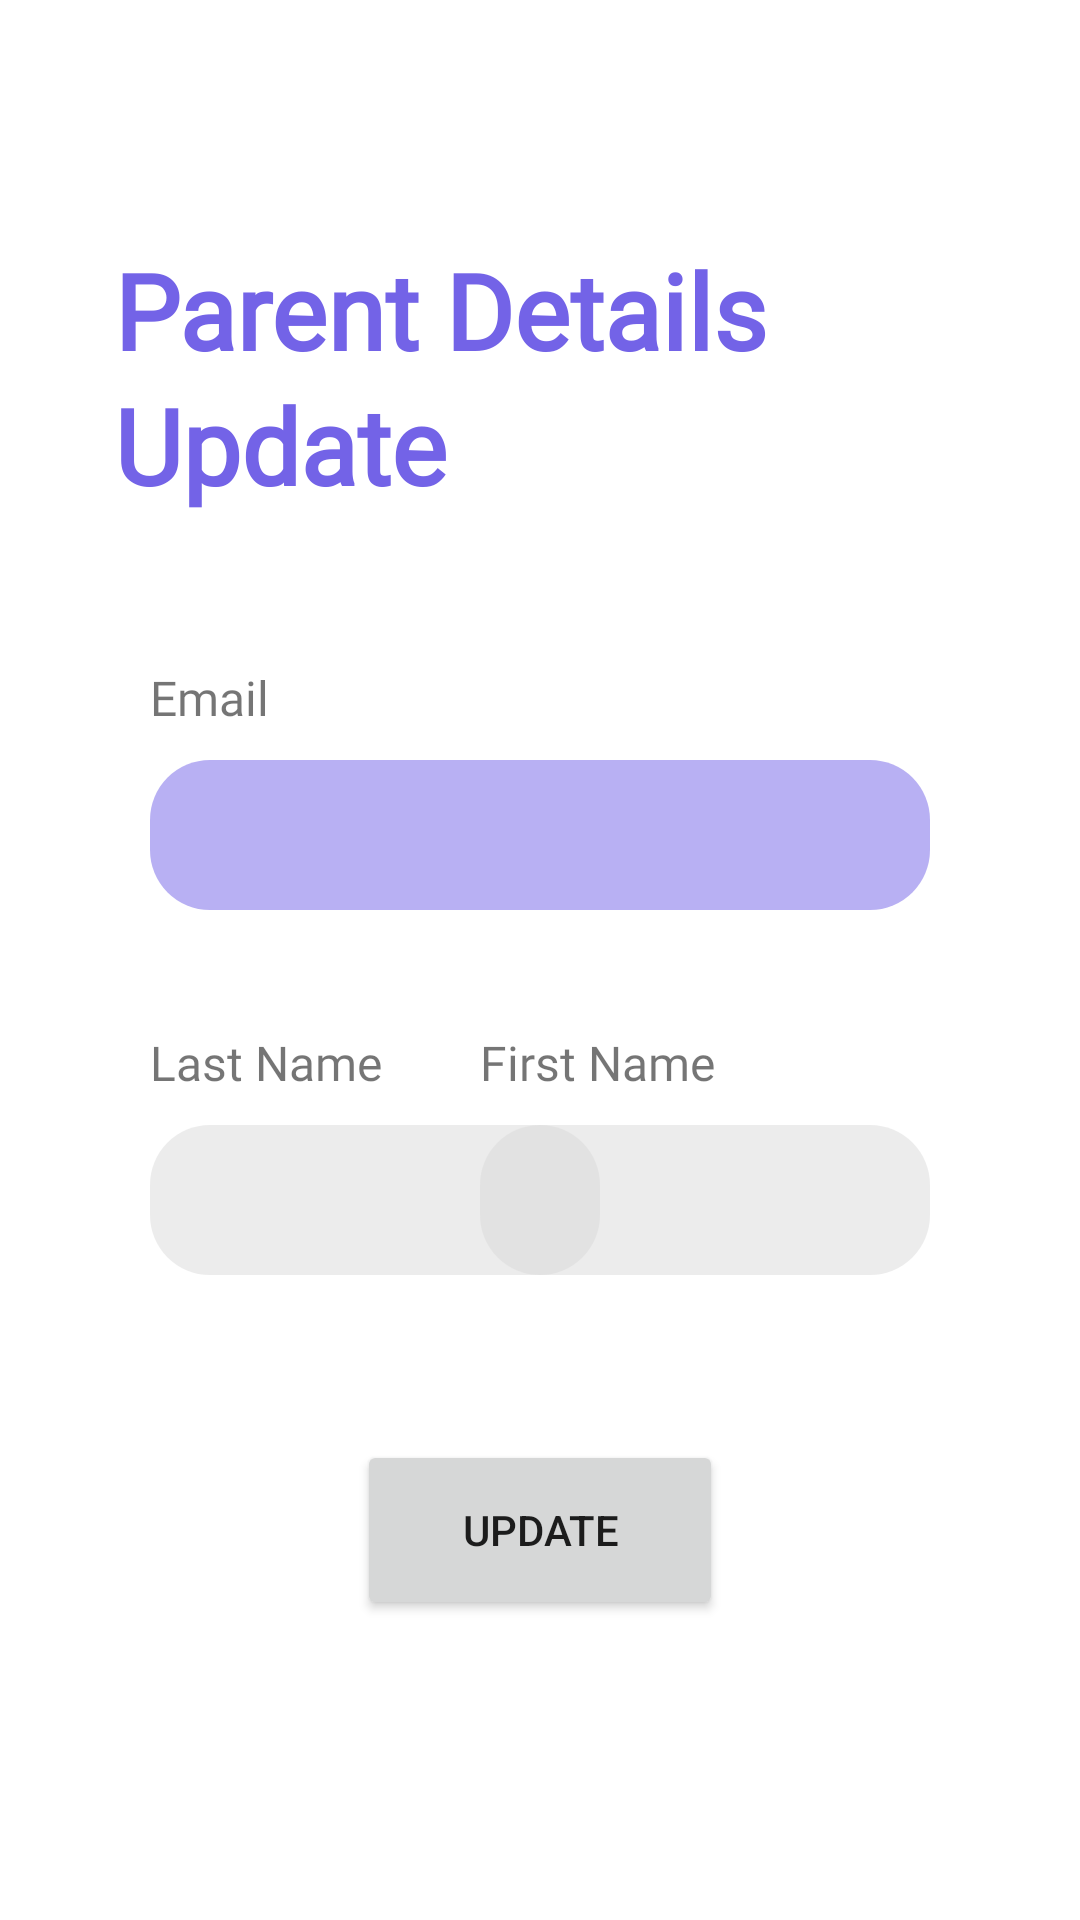

Layout XML and referenced resources for this Android screen:
<!-- AndroidManifest.xml: application theme Theme.Evaccination -->
<!-- res/layout/fragment_parent_my_profile.xml -->
<?xml version="1.0" encoding="utf-8"?>
<FrameLayout xmlns:android="http://schemas.android.com/apk/res/android"
    xmlns:app="http://schemas.android.com/apk/res-auto"
    xmlns:tools="http://schemas.android.com/tools"
    android:layout_width="match_parent"
    android:layout_height="match_parent"
    tools:context=".parent.drawer.fragments.MyProfile">


    <androidx.constraintlayout.widget.ConstraintLayout
        android:layout_width="match_parent"
        android:layout_height="match_parent">

        <TextView
            android:id="@+id/parent_deta"
            android:layout_width="284dp"
            android:layout_height="wrap_content"
            android:layout_marginTop="80dp"
            android:fontFamily="@font/poppins"
            android:lineHeight="45sp"
            android:text="Parent Details Update"
            android:textColor="#7363E7"
            android:textSize="35sp"
            android:textStyle="bold"
            app:layout_constraintEnd_toEndOf="parent"
            app:layout_constraintStart_toStartOf="parent"
            app:layout_constraintTop_toTopOf="parent" />

        <LinearLayout
            android:id="@+id/GroupEmail"
            android:layout_width="match_parent"
            android:layout_height="wrap_content"
            android:layout_marginStart="50dp"
            android:layout_marginTop="50dp"
            android:layout_marginEnd="50dp"
            android:orientation="vertical"
            app:layout_constraintEnd_toEndOf="parent"
            app:layout_constraintStart_toStartOf="parent"
            app:layout_constraintTop_toBottomOf="@id/parent_deta">


            <TextView
                android:layout_width="wrap_content"
                android:layout_height="wrap_content"
                android:fontFamily="@font/lora"
                android:text="Email"
                android:textSize="16sp" />

            <TextView
                android:id="@+id/Email"
                android:layout_width="match_parent"
                android:layout_height="50dp"
                android:layout_marginTop="10dp"
                android:background="@drawable/rounded_edittext"
                android:backgroundTint="#7363E7"
                android:gravity="center"
                android:textAlignment="center"
                android:textColor="@color/white"
                android:textSize="15sp"
                app:layout_constraintEnd_toEndOf="parent"
                app:layout_constraintStart_toStartOf="parent"
                app:layout_constraintTop_toBottomOf="@id/parent_deta"
                tools:ignore="LabelFor" />

        </LinearLayout>

        <androidx.constraintlayout.widget.ConstraintLayout
            android:id="@+id/GroupLastFirstName"
            android:layout_width="match_parent"
            android:layout_height="wrap_content"
            android:layout_marginStart="50dp"
            android:layout_marginTop="40dp"
            android:layout_marginEnd="50dp"
            android:orientation="horizontal"
            app:layout_constraintEnd_toEndOf="parent"
            app:layout_constraintStart_toStartOf="parent"
            app:layout_constraintTop_toBottomOf="@id/GroupEmail">

            <LinearLayout
                android:id="@+id/GroupLastName"
                android:layout_width="150dp"
                android:layout_height="wrap_content"
                android:orientation="vertical"
                app:layout_constraintBottom_toBottomOf="parent"
                app:layout_constraintStart_toStartOf="parent"
                app:layout_constraintTop_toTopOf="parent">

                <TextView
                    android:layout_width="wrap_content"
                    android:layout_height="wrap_content"
                    android:fontFamily="@font/lora"
                    android:text="Last Name"
                    android:textSize="16sp" />

                <EditText
                    android:id="@+id/LastName"
                    android:layout_width="match_parent"
                    android:layout_height="50dp"
                    android:layout_marginTop="10dp"
                    android:autofillHints=""
                    android:background="@drawable/rounded_edittext"
                    android:gravity="center"
                    android:inputType="textPersonName"
                    android:textAlignment="center"
                    android:textColorHint="@color/white"
                    android:textSize="15sp"
                    tools:ignore="LabelFor" />
            </LinearLayout>

            <LinearLayout
                android:id="@+id/GroupFirstName"
                android:layout_width="150dp"
                android:layout_height="wrap_content"
                android:orientation="vertical"
                app:layout_constraintBottom_toBottomOf="parent"
                app:layout_constraintEnd_toEndOf="parent"
                app:layout_constraintTop_toTopOf="parent">

                <TextView
                    android:layout_width="wrap_content"
                    android:layout_height="wrap_content"
                    android:fontFamily="@font/lora"
                    android:text="First Name"
                    android:textSize="16sp" />

                <EditText
                    android:id="@+id/FirstName"
                    android:layout_width="match_parent"
                    android:layout_height="50dp"
                    android:layout_marginTop="10dp"
                    android:autofillHints=""
                    android:background="@drawable/rounded_edittext"
                    android:gravity="center"
                    android:inputType="textPersonName"
                    android:textAlignment="center"
                    android:textColorHint="@color/white"
                    android:textSize="15sp"
                    tools:ignore="LabelFor" />
            </LinearLayout>
        </androidx.constraintlayout.widget.ConstraintLayout>

        <Button
            android:id="@+id/Update"
            android:layout_width="122dp"
            android:layout_height="60dp"
            android:layout_marginTop="55dp"
            android:text="Update"
            app:cornerRadius="30dp"
            app:layout_constraintEnd_toEndOf="parent"
            app:layout_constraintStart_toStartOf="parent"
            app:layout_constraintTop_toBottomOf="@id/GroupLastFirstName" />
    </androidx.constraintlayout.widget.ConstraintLayout>

</FrameLayout>
<!-- resources referenced by this layout -->
<resources>
  <!-- drawable rounded_edittext (drawable) -->
  <shape xmlns:android="http://schemas.android.com/apk/res/android"
      android:shape="rectangle"
      android:padding="10dp">
  
      <solid android:color="#80D9D9D9" />
      <corners
          android:bottomRightRadius="20dp"
          android:bottomLeftRadius="20dp"
          android:topLeftRadius="20dp"
          android:topRightRadius="20dp" />
  </shape>
  <style name="Theme.Evaccination" parent="Theme.MaterialComponents.Light.NoActionBar">
          
          <item name="colorPrimary">#7363E7</item>
          <item name="colorPrimaryVariant">#6a65ad</item>
          <item name="colorOnPrimary">@color/white</item>
          
          <item name="colorSecondary">#7363E7</item>
          <item name="colorSecondaryVariant">#6a65ad</item>
          <item name="colorOnSecondary">@color/white</item>
          
          <item name="android:statusBarColor">?attr/colorPrimary</item>
          
      </style>
  <!-- not gathered from this repository: default colours our renderer supplied (Android Studio template values) -->
  <color name="white">#FFFFFFFF</color>
</resources>
